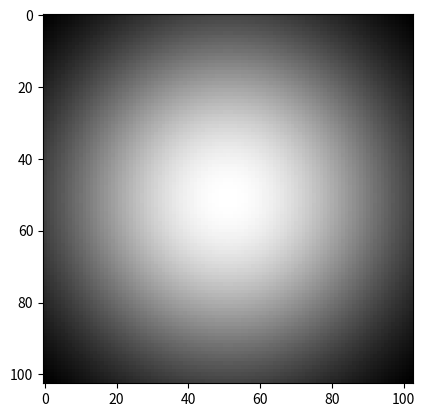
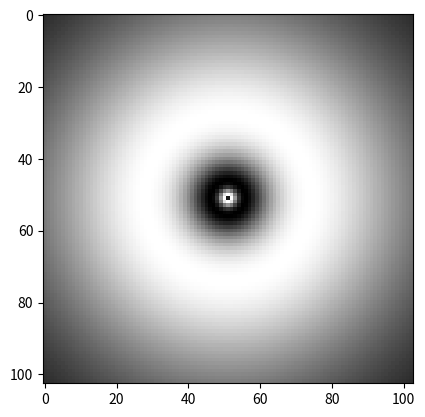

Write Python code to recreate these figures, in order.
'''Steerable functions'''

import os
import sys
import time

import numpy as np

from matplotlib import pyplot as plt


def main():
	N = 51
	t = np.pi/4.
	alpha = -2./2.
	bw2 = (N)**2
	# Create meshgrid
	lin = np.linspace(-N,N,2*N+1)
	X, Y = np.meshgrid(lin, lin)
	Y = -Y
	theta = np.arctan2(Y, X)
	R2 = X**2 + Y**2
	# Get basis vectors
	G = np.exp(-R2/bw2)
	R = np.cos(alpha*np.log(np.maximum(R2,1e-12))) 
	
	plt.figure(1)
	plt.imshow(G, interpolation='nearest', cmap='gray')
	plt.figure(2)
	plt.imshow(R, interpolation='nearest', cmap='gray')
	plt.show()


if __name__ == '__main__':
	main()